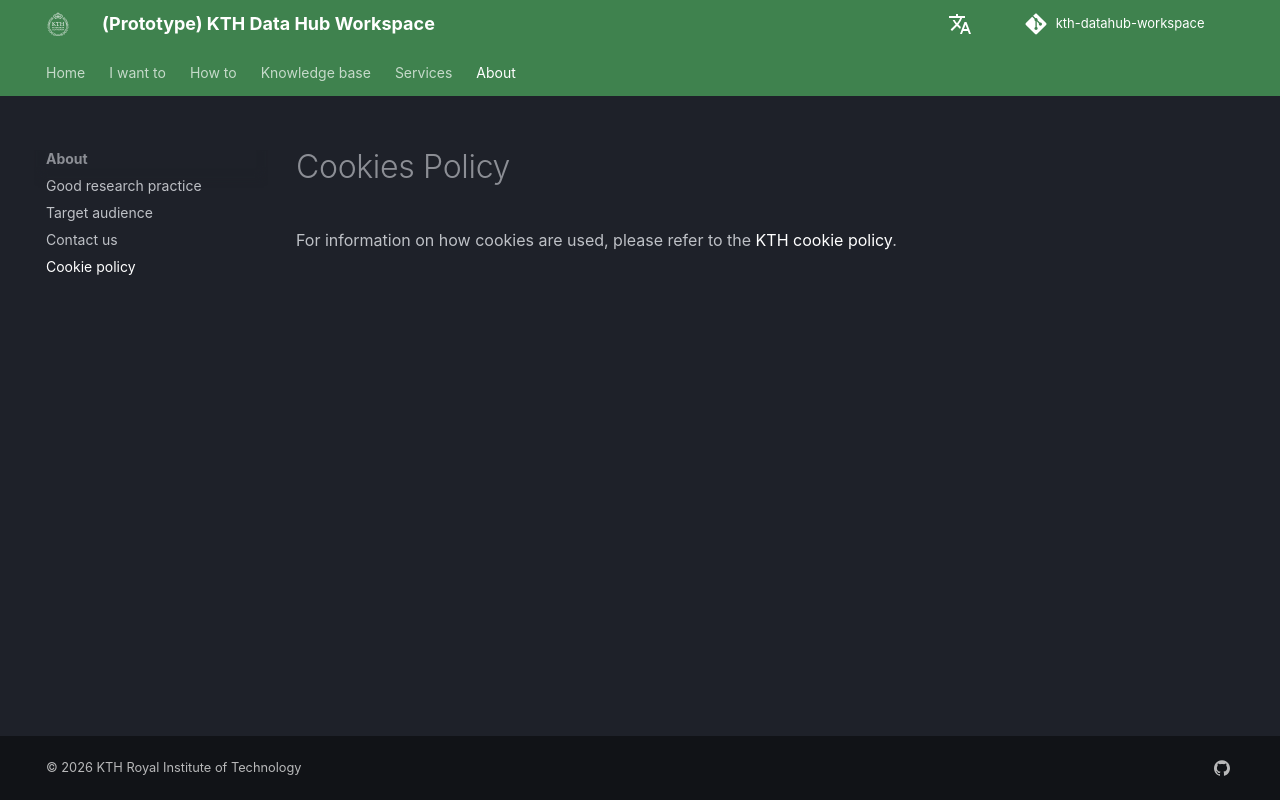

repository: KTH-Library/kth-datahub-workspace · page: about/cookie-policy/index.html · generator: mkdocs

# Cookies Policy

For information on how cookies are used, please refer to the
[KTH cookie policy](https://www.kth.se/en/gemensamt/om-kakor-cookies-pa-kth-s-webbplats-1.844).
